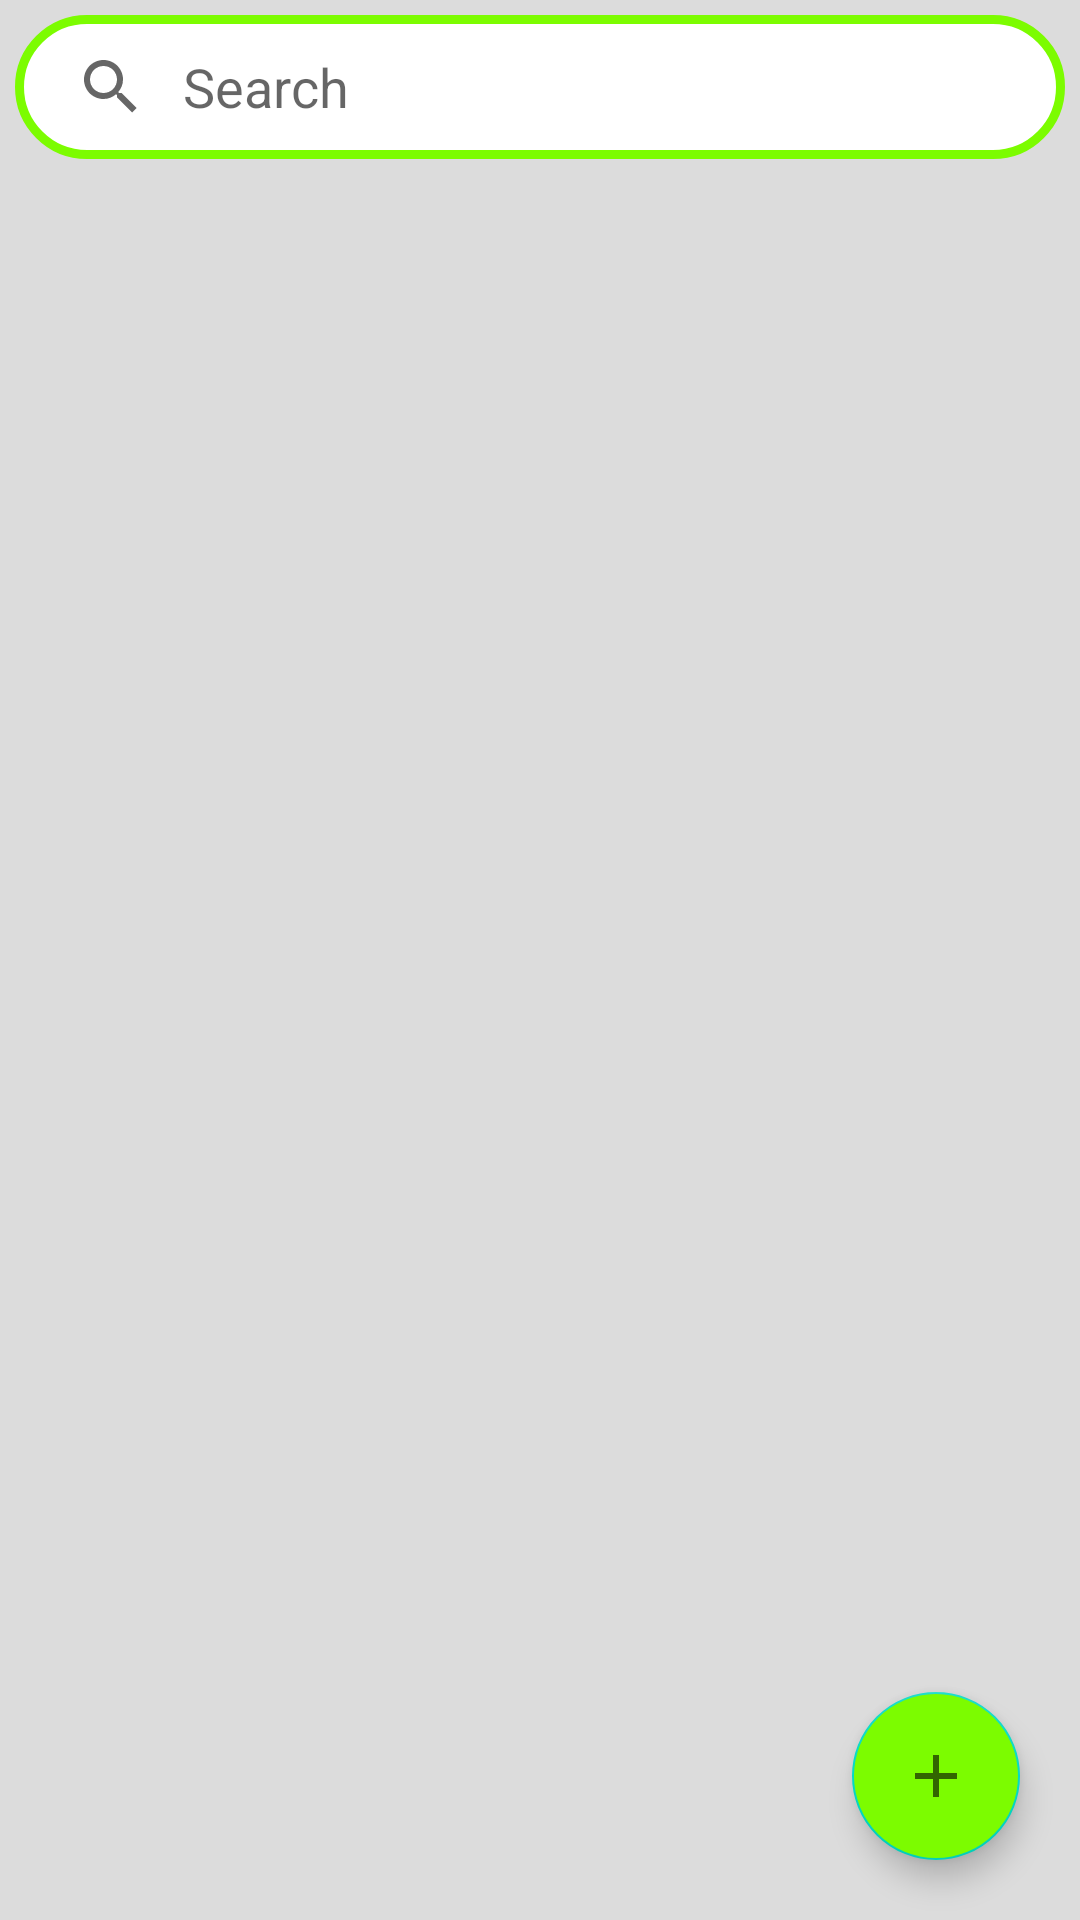

Android layout source for this screen:
<!-- AndroidManifest.xml: application theme AppTheme -->
<!-- res/layout/fragment_posts.xml -->
<?xml version="1.0" encoding="utf-8"?>
<androidx.constraintlayout.widget.ConstraintLayout xmlns:android="http://schemas.android.com/apk/res/android"
    xmlns:app="http://schemas.android.com/apk/res-auto"
    xmlns:tools="http://schemas.android.com/tools"
    android:layout_width="match_parent"
    android:layout_height="match_parent"
    android:background="@color/grey"
    tools:context=".ui.PostsFragment">

    <androidx.appcompat.widget.SearchView
        android:id="@+id/post_search"
        android:layout_width="match_parent"
        android:layout_height="wrap_content"
        android:background="@drawable/post_background"
        android:textCursorDrawable="@null"
        app:iconifiedByDefault="false"
        android:layout_margin="5dp"
        app:queryHint="Search"
        app:layout_constraintEnd_toEndOf="parent"
        app:layout_constraintHorizontal_bias="0.0"
        app:layout_constraintStart_toStartOf="parent"
        app:layout_constraintTop_toTopOf="parent"
        app:queryBackground="@null" />

    <androidx.recyclerview.widget.RecyclerView
        android:id="@+id/posts_recycler_view"
        android:layout_width="match_parent"
        android:layout_height="0dp"
        app:layout_constraintBottom_toBottomOf="parent"
        app:layout_constraintEnd_toEndOf="parent"
        app:layout_constraintHorizontal_bias="0.5"
        app:layout_constraintStart_toStartOf="parent"
        app:layout_constraintTop_toBottomOf="@+id/post_search"
        tools:listitem="@layout/posts_template" />

    <com.google.android.material.floatingactionbutton.FloatingActionButton
        android:id="@+id/floating_action_button"
        android:layout_width="wrap_content"
        android:layout_height="wrap_content"
        android:layout_marginEnd="20dp"
        android:layout_marginBottom="20dp"
        android:backgroundTint="@color/green"
        android:clickable="true"
        app:layout_constraintBottom_toBottomOf="parent"
        app:layout_constraintEnd_toEndOf="parent"
        app:srcCompat="@drawable/ic_add" />

</androidx.constraintlayout.widget.ConstraintLayout>
<!-- res/layout/posts_template.xml (included above) -->
<?xml version="1.0" encoding="utf-8"?>
<androidx.cardview.widget.CardView
    xmlns:android="http://schemas.android.com/apk/res/android"
    xmlns:app="http://schemas.android.com/apk/res-auto"
    xmlns:tools="http://schemas.android.com/tools"
    android:layout_width="match_parent"
    android:layout_height="wrap_content"
    android:layout_marginTop="10dp"
    app:cardCornerRadius="10dp">

    <androidx.constraintlayout.widget.ConstraintLayout
        android:layout_width="match_parent"
        android:layout_height="wrap_content">

        <ImageView
            android:id="@+id/post_image"
            android:layout_width="150dp"
            android:layout_height="150dp"
            android:src="@drawable/ic_house"
            android:scaleType="fitXY"
            app:layout_constraintBottom_toBottomOf="parent"
            app:layout_constraintStart_toStartOf="parent"
            app:layout_constraintTop_toTopOf="parent" />

        <TextView
            android:id="@+id/post_heading"
            android:layout_width="0dp"
            android:layout_height="wrap_content"
            android:layout_marginStart="5dp"
            android:layout_marginTop="5dp"
            android:text="Post Heading"
            android:maxLines="2"
            android:textColor="@color/black"
            android:textSize="25sp"
            android:textStyle="bold"
            app:layout_constraintBottom_toTopOf="@id/post_body"
            app:layout_constraintEnd_toEndOf="parent"
            app:layout_constraintStart_toEndOf="@+id/post_image"
            app:layout_constraintTop_toTopOf="parent" />

        <TextView
            android:id="@+id/post_body"
            android:layout_width="0dp"
            android:layout_height="0dp"
            android:layout_marginStart="5dp"
            android:layout_marginTop="5dp"
            android:gravity="top|left"
            android:maxLines="4"
            android:text="Post body"
            android:textAlignment="viewStart"
            android:textSize="18sp"
            app:layout_constraintBottom_toTopOf="@+id/post_comments"
            app:layout_constraintEnd_toEndOf="parent"
            app:layout_constraintStart_toEndOf="@+id/post_image"
            app:layout_constraintTop_toBottomOf="@+id/post_heading" />

        <TextView
            android:id="@+id/post_comments"
            android:layout_width="wrap_content"
            android:layout_height="wrap_content"
            android:text="Comments: "
            android:textSize="15dp"
            android:layout_marginStart="5dp"
            android:layout_marginBottom="5dp"
            android:textColor="@color/green"
            android:textStyle="bold"
            app:layout_constraintBottom_toBottomOf="parent"
            app:layout_constraintStart_toEndOf="@+id/post_image" />

        <TextView
            android:id="@+id/number_of_comments"
            android:layout_width="wrap_content"
            android:layout_height="wrap_content"
            android:text="50"
            android:textColor="@color/green"
            android:textSize="15sp"
            android:layout_marginBottom="5dp"
            android:textStyle="bold"
            app:layout_constraintBottom_toBottomOf="parent"
            app:layout_constraintStart_toEndOf="@+id/post_comments" />


    </androidx.constraintlayout.widget.ConstraintLayout>

</androidx.cardview.widget.CardView>
<!-- resources referenced by this layout -->
<resources>
  <color name="black">#000</color>
  <color name="green">#7CFC00</color>
  <color name="grey">	#DCDCDC</color>
  <!-- drawable ic_add (drawable) -->
  <vector android:height="50dp"
      android:tint="?attr/colorControlNormal"
      android:viewportHeight="24"
      android:viewportWidth="24"
      android:width="50dp"
      xmlns:android="http://schemas.android.com/apk/res/android">
      <path
          android:fillColor="@android:color/black"
          android:pathData="M19,13h-6v6h-2v-6H5v-2h6V5h2v6h6v2z"/>
  </vector>
  <!-- drawable ic_house (drawable) -->
  <vector android:height="50dp" android:tint="#7CFC00"
      android:viewportHeight="24" android:viewportWidth="24"
      android:width="50dp" xmlns:android="http://schemas.android.com/apk/res/android">
      <path android:fillColor="@android:color/white" android:pathData="M4,10h3v7h-3z"/>
      <path android:fillColor="@android:color/white" android:pathData="M10.5,10h3v7h-3z"/>
      <path android:fillColor="@android:color/white" android:pathData="M2,19h20v3h-20z"/>
      <path android:fillColor="@android:color/white" android:pathData="M17,10h3v7h-3z"/>
      <path android:fillColor="@android:color/white" android:pathData="M12,1l-10,5l0,2l20,0l0,-2z"/>
  </vector>
  <!-- drawable post_background (drawable) -->
  <?xml version="1.0" encoding="utf-8"?>
  <shape xmlns:android="http://schemas.android.com/apk/res/android">
      <solid android:color="@color/white"/>
      <corners android:radius="40dp"/>
      <stroke android:width="3dp" android:color="@color/green"/>
  </shape>
  <style name="AppTheme" parent="Theme.AppCompat.Light.DarkActionBar">
          
          <item name="colorPrimary">@color/green</item>
          <item name="colorPrimaryDark">@color/green</item>
          <item name="colorAccent">@color/colorAccent</item>
      </style>
  <color name="white">#FFF</color>
  <color name="colorAccent">#03DAC5</color>
</resources>
